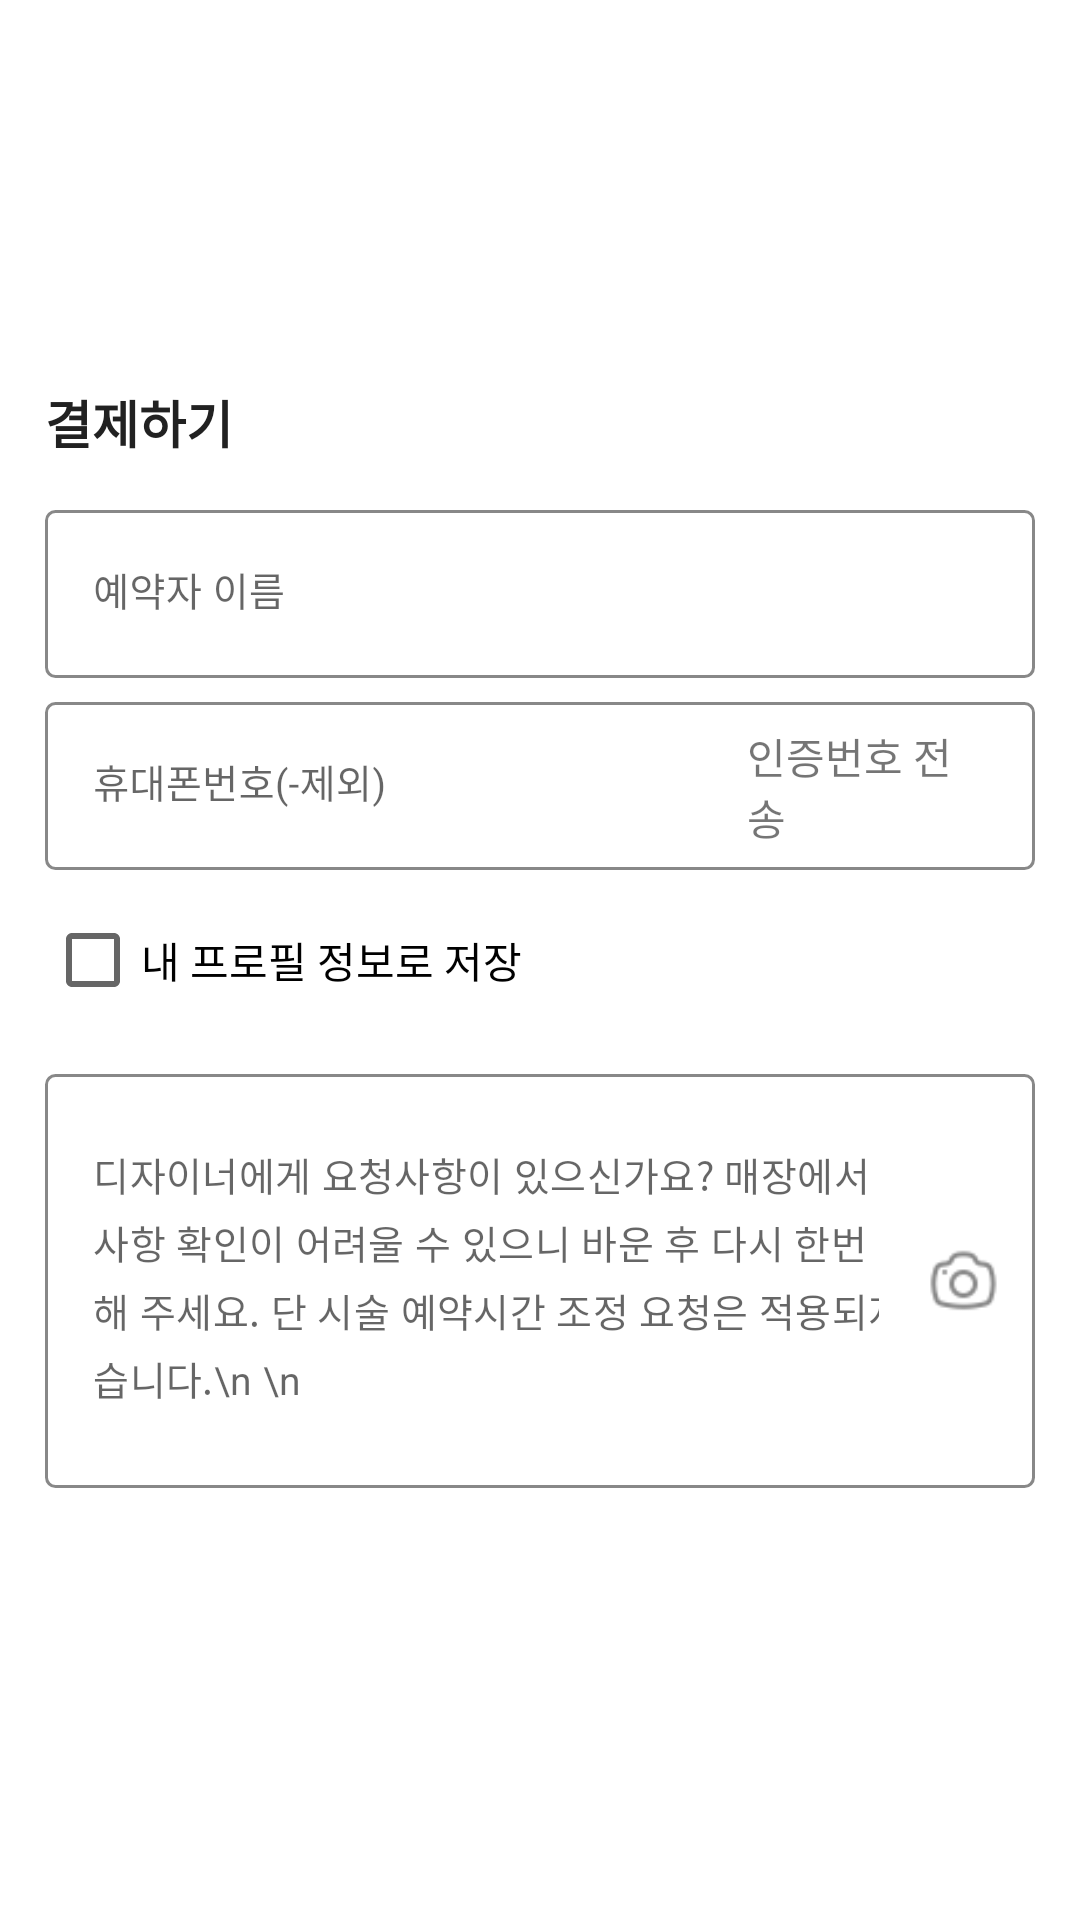

Android layout source for this screen:
<!-- AndroidManifest.xml: application theme Theme.HairReservation -->
<!-- res/layout/layout_customer_information.xml -->
<?xml version="1.0" encoding="utf-8"?>
<androidx.constraintlayout.widget.ConstraintLayout xmlns:android="http://schemas.android.com/apk/res/android"
    xmlns:app="http://schemas.android.com/apk/res-auto"
    android:layout_width="match_parent"
    android:layout_height="wrap_content">

    <TextView
        android:id="@+id/titleTextView"
        style="@style/black17Bold"
        android:layout_width="wrap_content"
        android:layout_height="wrap_content"
        android:layout_marginTop="14dp"
        android:layout_marginBottom="17dp"
        android:text="결제하기"
        app:layout_constraintBottom_toTopOf="@id/nameTextInputLayout"
        app:layout_constraintEnd_toStartOf="@id/endGuideline"
        app:layout_constraintHorizontal_bias="0"
        app:layout_constraintStart_toStartOf="@id/startGuideline"
        app:layout_constraintTop_toTopOf="parent"
        app:layout_constraintVertical_chainStyle="packed" />

    <com.google.android.material.textfield.TextInputLayout
        android:id="@+id/nameTextInputLayout"
        style="@style/gray13"
        android:layout_width="0dp"
        android:layout_height="56dp"
        android:background="@drawable/bg_edittext"
        android:hint="예약자 이름"
        app:boxStrokeWidth="0dp"
        app:boxStrokeWidthFocused="0dp"
        app:layout_constraintBottom_toTopOf="@id/phoneNumberInputLayout"
        app:layout_constraintEnd_toStartOf="@id/endGuideline"
        app:layout_constraintStart_toStartOf="@id/startGuideline"
        app:layout_constraintTop_toBottomOf="@id/titleTextView">

        <com.google.android.material.textfield.TextInputEditText
            android:id="@+id/nameEditText"
            style="@style/gray13"
            android:layout_width="match_parent"
            android:layout_height="match_parent"
            android:background="@android:color/transparent"
            app:boxBackgroundColor="@android:color/transparent" />
    </com.google.android.material.textfield.TextInputLayout>

    <com.google.android.material.textfield.TextInputLayout
        android:id="@+id/phoneNumberInputLayout"
        style="@style/Widget.MaterialComponents.TextInputLayout.FilledBox"
        android:layout_width="0dp"
        android:layout_height="56dp"
        android:layout_marginTop="8dp"
        android:background="@drawable/bg_edittext"
        android:hint="휴대폰번호(-제외)"
        app:boxStrokeWidth="0dp"
        app:boxStrokeWidthFocused="0dp"
        app:layout_constraintBottom_toTopOf="@id/saveCheckBox"
        app:layout_constraintEnd_toStartOf="@+id/endGuideline"
        app:layout_constraintStart_toStartOf="@+id/startGuideline"
        app:layout_constraintTop_toBottomOf="@+id/nameTextInputLayout">

        <com.google.android.material.textfield.TextInputEditText
            android:id="@+id/phoneNumberTextView"
            android:inputType="number"
            style="@style/gray13"
            android:layout_width="match_parent"
            android:layout_height="match_parent"
            android:layout_marginEnd="110dp"
            android:background="@android:color/transparent"
            app:boxBackgroundColor="@android:color/transparent" />

    </com.google.android.material.textfield.TextInputLayout>


    <CheckBox
        android:id="@+id/saveCheckBox"
        android:layout_width="0dp"
        android:layout_height="60dp"
        android:text="내 프로필 정보로 저장"
        app:layout_constraintBottom_toTopOf="@id/detailMessageInputLayout"
        app:layout_constraintEnd_toStartOf="@+id/endGuideline"
        app:layout_constraintHorizontal_bias="0.0"
        app:layout_constraintStart_toStartOf="@+id/startGuideline"
        app:layout_constraintTop_toBottomOf="@+id/phoneNumberInputLayout" />

    <com.google.android.material.textfield.TextInputLayout
        android:id="@+id/detailMessageInputLayout"
        style="@style/Widget.MaterialComponents.TextInputLayout.FilledBox"
        android:layout_width="0dp"
        android:layout_height="wrap_content"
        android:layout_marginTop="8dp"
        android:layout_marginBottom="30dp"
        android:background="@drawable/bg_edittext"
        app:boxStrokeWidth="0dp"
        app:boxStrokeWidthFocused="0dp"
        app:endIconCheckable="true"
        app:endIconDrawable="@drawable/icon_camera"
        app:endIconMode="custom"
        app:endIconTint="@color/textGray_87"
        app:hintEnabled="false"
        app:layout_constraintBottom_toBottomOf="parent"
        app:layout_constraintEnd_toStartOf="@+id/endGuideline"
        app:layout_constraintStart_toStartOf="@+id/startGuideline"
        app:layout_constraintTop_toBottomOf="@+id/saveCheckBox">

        <com.google.android.material.textfield.TextInputEditText
            android:id="@+id/detailMessageEditText"
            style="@style/gray13"
            android:layout_width="match_parent"
            android:layout_height="138dp"
            android:background="@android:color/transparent"
            android:gravity="top"
            android:hint="디자이너에게 요청사항이 있으신가요? 매장에서 요청사항 확인이 어려울 수 있으니 바운 후 다시 한번 말씀해 주세요. 단 시술 예약시간 조정 요청은 적용되지 않습니다.\n \n "
            android:lineSpacingExtra="4dp"
            android:minLines="6"
            android:paddingRight="20dp"
            app:boxBackgroundColor="@android:color/transparent" />


    </com.google.android.material.textfield.TextInputLayout>

    <androidx.constraintlayout.widget.Guideline
        android:id="@+id/startGuideline"
        android:layout_width="wrap_content"
        android:layout_height="wrap_content"
        android:orientation="vertical"
        app:layout_constraintGuide_begin="15dp" />

    <androidx.constraintlayout.widget.Guideline
        android:id="@+id/endGuideline"
        android:layout_width="wrap_content"
        android:layout_height="wrap_content"
        android:orientation="vertical"
        app:layout_constraintGuide_end="15dp" />

    <TextView
        android:id="@+id/submitPhoneNumber"
        android:layout_width="81dp"
        android:layout_height="wrap_content"
        android:layout_marginEnd="15dp"
        android:text="인증번호 전송"
        app:layout_constraintBottom_toBottomOf="@+id/phoneNumberInputLayout"
        app:layout_constraintEnd_toEndOf="@+id/phoneNumberInputLayout"
        app:layout_constraintTop_toTopOf="@+id/phoneNumberInputLayout" />

</androidx.constraintlayout.widget.ConstraintLayout>
<!-- resources referenced by this layout -->
<resources>
  <color name="textGray_87">#FF878787</color>
  <!-- drawable bg_edittext (drawable) -->
  <?xml version="1.0" encoding="utf-8"?>
  <shape xmlns:android="http://schemas.android.com/apk/res/android"
      android:shape="rectangle">
      <stroke
          android:width="1dp"
          android:color="@color/lineBorderGray" />
      <corners android:radius="3dp" />
  </shape>
  <!-- drawable icon_camera (drawable) -->
  <?xml version="1.0" encoding="utf-8"?>
  <layer-list xmlns:android="http://schemas.android.com/apk/res/android">
      <item
          android:width="25dp"
          android:height="25dp"
          android:drawable="@drawable/icons8_camera_32" />
  
  </layer-list>
  <style name="black17Bold">
          <item name="android:textSize">17sp</item>
          <item name="android:textStyle">bold</item>
          <item name="android:textColor">@color/textBlack</item>
      </style>
  <style name="gray13">
          <item name="android:textSize">13sp</item>
          <item name="android:textColor">@color/textGray</item>
      </style>
  <style name="Theme.HairReservation" parent="Theme.MaterialComponents.DayNight.NoActionBar">
          
          <item name="colorPrimary">@color/black</item>
          <item name="colorPrimaryVariant">@color/white</item>
          <item name="colorOnPrimary">@color/white</item>
          
          <item name="colorSecondary">@color/black</item>
          <item name="colorSecondaryVariant">@color/teal_700</item>
          <item name="colorOnSecondary">@color/black</item>
          
          <item name="android:statusBarColor">?attr/colorPrimaryVariant</item>
          
      </style>
  <color name="lineBorderGray">#FF888888</color>
  <!-- drawable icons8_camera_32: png bitmap (drawable, 760 bytes) -->
  <color name="textBlack">#FF212121</color>
  <color name="textGray">#FF555555</color>
  <color name="black">#FF000000</color>
  <color name="white">#FFFFFFFF</color>
  <color name="teal_700">#FF018786</color>
</resources>
